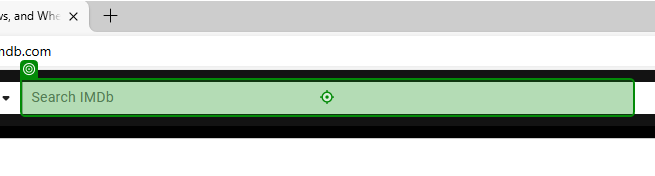
Workflow: Main

Step 1: type "Ice age" into 'INPUT suggestion-search'

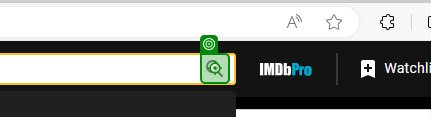
Step 2: click

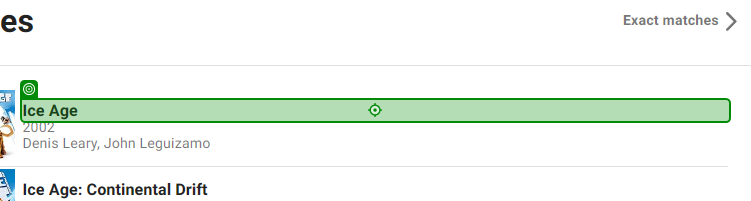
Step 3: click on 'Ice Age'

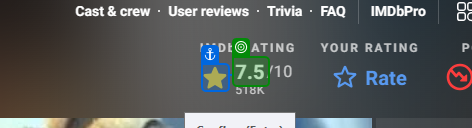
Step 4: get-text from '7.5'